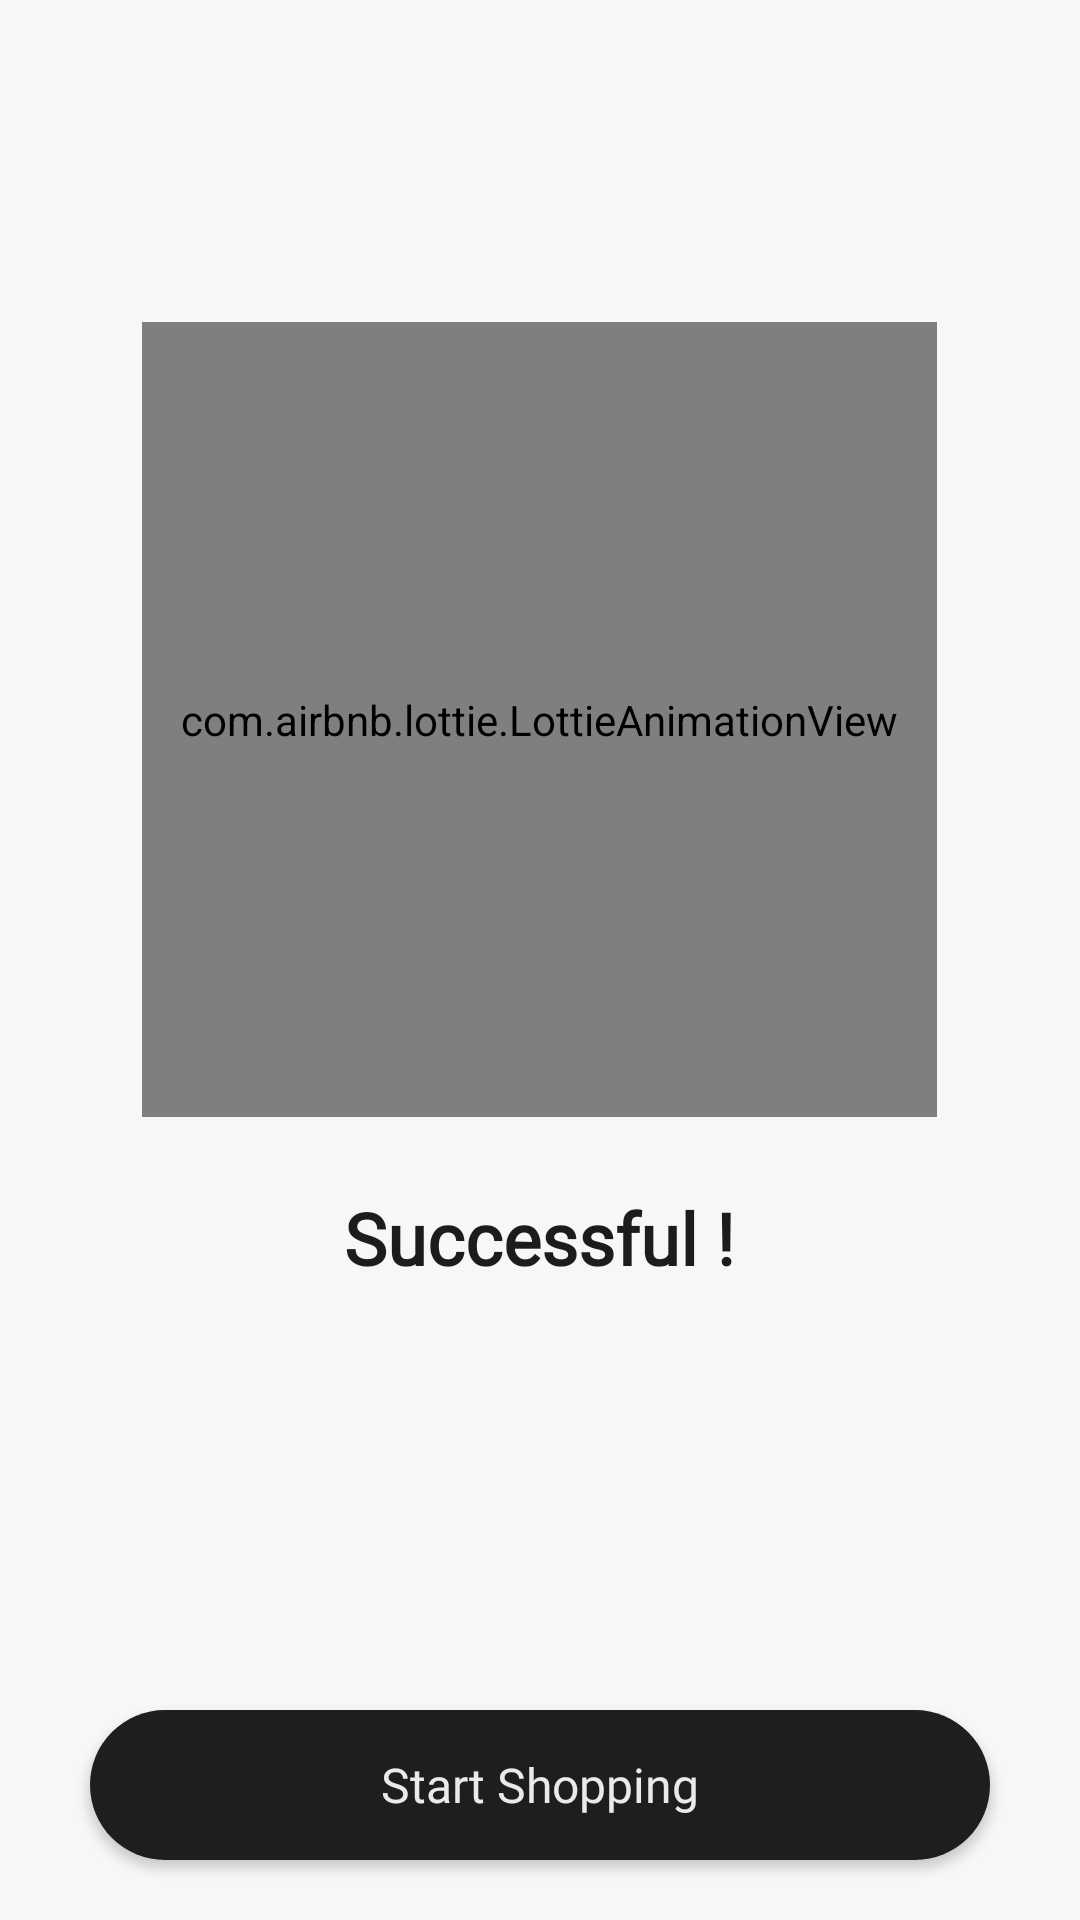

Layout XML and referenced resources for this Android screen:
<!-- AndroidManifest.xml: application theme Theme.SparkleHaven -->
<!-- res/layout/activity_success.xml -->
<?xml version="1.0" encoding="utf-8"?>
<LinearLayout xmlns:android="http://schemas.android.com/apk/res/android"
    xmlns:app="http://schemas.android.com/apk/res-auto"
    xmlns:tools="http://schemas.android.com/tools"
    android:id="@+id/main"
    android:layout_width="match_parent"
    android:layout_height="match_parent"
    android:orientation="vertical"
    style="@style/MainBackgroundStyle"
    tools:context=".success.SuccessActivity">

    <LinearLayout
        android:layout_width="match_parent"
        android:layout_height="0dp"
        android:orientation="vertical"
        android:layout_weight="1"
        android:gravity="center">

        <com.airbnb.lottie.LottieAnimationView
            android:layout_width="265dp"
            android:layout_height="265dp"
            app:lottie_autoPlay="true"
            app:lottie_loop="true"
            app:lottie_rawRes="@raw/success_animation"/>

        <TextView
            android:layout_width="wrap_content"
            android:layout_height="wrap_content"
            android:text="@string/successful_with_colin"
            android:layout_marginTop="24dp"
            style="@style/SubHeadingTextStyle"
            android:fontFamily="@font/cinzel_medium"
            android:textSize="24sp"/>

        <TextView
            android:layout_width="match_parent"
            android:layout_height="wrap_content"
            android:text=""
            android:textAlignment="center"
            android:layout_marginHorizontal="45dp"
            android:layout_marginTop="12dp"
            style="@style/DescriptionTextStyle" />

    </LinearLayout>

    <androidx.appcompat.widget.AppCompatButton
        android:id="@+id/successFinishButton"
        android:layout_width="match_parent"
        android:layout_height="50dp"
        android:layout_marginHorizontal="30dp"
        android:layout_marginBottom="20dp"
        android:background="@drawable/black_btn_shape"
        android:text="@string/start_shopping"
        style="@style/RoundedButtonStyle"/>

</LinearLayout>
<!-- resources referenced by this layout -->
<resources>
  <!-- drawable black_btn_shape (drawable) -->
  <?xml version="1.0" encoding="utf-8"?>
  <shape android:shape="rectangle" xmlns:android="http://schemas.android.com/apk/res/android">
      <solid android:color="@color/Black_Pure"/>
      <corners android:radius="45dp"/>
  </shape>
  <string name="start_shopping">Start Shopping</string>
  <string name="successful_with_colin">Successful !</string>
  <style name="DescriptionTextStyle">
          <item name="android:textSize">16sp</item>
          <item name="android:textColor">@color/Text_ColorLight</item>
          <item name="android:fontFamily">@font/lora_medium</item>
      </style>
  <style name="MainBackgroundStyle">
          <item name="android:background">@color/lightThemeBg</item>
      </style>
  <style name="RoundedButtonStyle">
          <item name="android:textSize">16sp</item>
          <item name="android:textColor">@color/Text_ColorDark</item>
          <item name="android:fontFamily">@font/lora_medium</item>
          <item name="android:backgroundTint">@color/cardBackGroundDark</item>
          <item name="android:textAllCaps">false</item>
      </style>
  <style name="SubHeadingTextStyle">
          <item name="android:textStyle">bold</item>
          <item name="android:textSize">19sp</item>
          <item name="android:textColor">@color/Text_ColorLight</item>
          <item name="android:fontFamily">@font/lora_medium</item>
      </style>
  <style name="Theme.SparkleHaven" parent="Base.Theme.SparkleHaven" />
  <color name="Black_Pure">#FF000000</color>
  <color name="Text_ColorLight">#1C1C1C</color>
  <color name="lightThemeBg">#F7F7F7</color>
  <color name="Text_ColorDark">#EAEAEA</color>
  <color name="cardBackGroundDark">#1E1E1E</color>
  <style name="Base.Theme.SparkleHaven" parent="Theme.Material3.DayNight.NoActionBar">
          <item name="colorPrimary">@color/Gold_Dark</item>
  
  
  
          <item name="cardBackgroundColor">@color/cardBackGroundLight</item>
          <item name="android:textColor">@color/Text_ColorLight</item>
          <item name="android:textColorHint">@color/Hint_ColorLight</item>
          <item name="tint">@color/Text_ColorLight</item>
          <item name="drawableTint">@color/Text_ColorLight</item>
  
          
  
      </style>
  <color name="Gold_Dark">#DAA520</color>
  <color name="cardBackGroundLight">#FFFFFF</color>
  <color name="Hint_ColorLight">#A6A6A6</color>
</resources>
